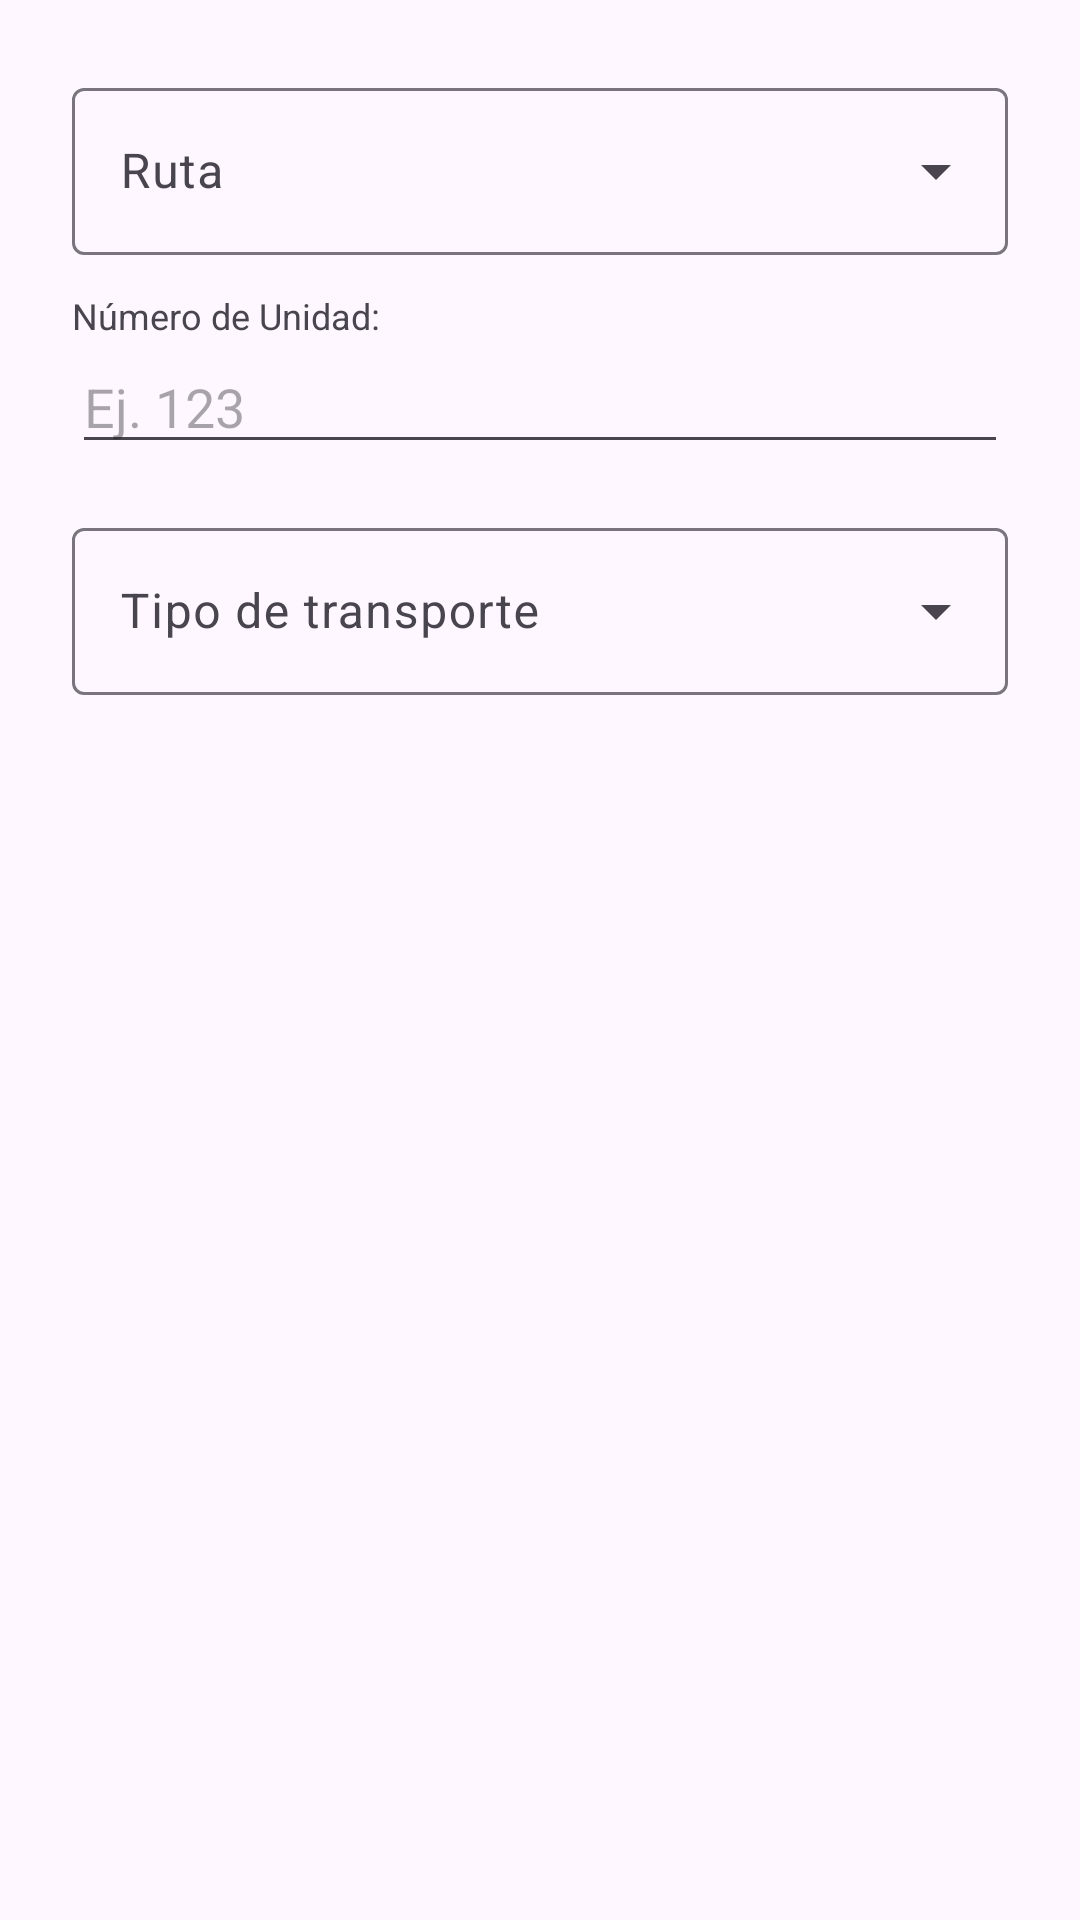

Produce the Android XML layout that renders to this screen, including the resource entries it uses.
<!-- AndroidManifest.xml: application theme Theme.SensadoMovil -->
<!-- res/layout/dialog_complete_data.xml -->
<?xml version="1.0" encoding="utf-8"?>
<LinearLayout xmlns:android="http://schemas.android.com/apk/res/android"
    android:layout_width="match_parent"
    android:layout_height="wrap_content"
    android:orientation="vertical"
    android:padding="24dp">

    

    
    <com.google.android.material.textfield.TextInputLayout
        style="@style/Widget.Material3.TextInputLayout.OutlinedBox.ExposedDropdownMenu"
        android:layout_width="match_parent"
        android:layout_height="wrap_content"
        android:hint="Ruta"
        android:layout_marginBottom="12dp">

        <AutoCompleteTextView
            android:id="@+id/dialogSpinnerRuta"
            android:layout_width="match_parent"
            android:layout_height="wrap_content"
            android:inputType="text" />

    </com.google.android.material.textfield.TextInputLayout>

    <TextView
        android:layout_width="match_parent"
        android:layout_height="wrap_content"
        android:text="Número de Unidad:"
        style="@style/TextAppearance.AppCompat.Caption"/>

    
    <EditText
        android:id="@+id/dialogEditUnidad"
        android:layout_width="match_parent"
        android:layout_height="wrap_content"
        android:hint="Ej. 123"
        android:inputType="textCapCharacters"
        android:layout_marginBottom="16dp"/>

    <com.google.android.material.textfield.TextInputLayout
        style="@style/Widget.Material3.TextInputLayout.OutlinedBox.ExposedDropdownMenu"
        android:layout_width="match_parent"
        android:layout_height="wrap_content"
        android:hint="Tipo de transporte">

        <AutoCompleteTextView
            android:id="@+id/dialogSpinnerTipoTransp"
            android:layout_width="match_parent"
            android:layout_height="wrap_content"
            android:inputType="text" />

    </com.google.android.material.textfield.TextInputLayout>

</LinearLayout>
<!-- resources referenced by this layout -->
<resources>
  <style name="Theme.SensadoMovil" parent="Base.Theme.SensadoMovil" />
  <style name="Base.Theme.SensadoMovil" parent="Theme.Material3.DayNight.NoActionBar">
          
          
      </style>
</resources>
